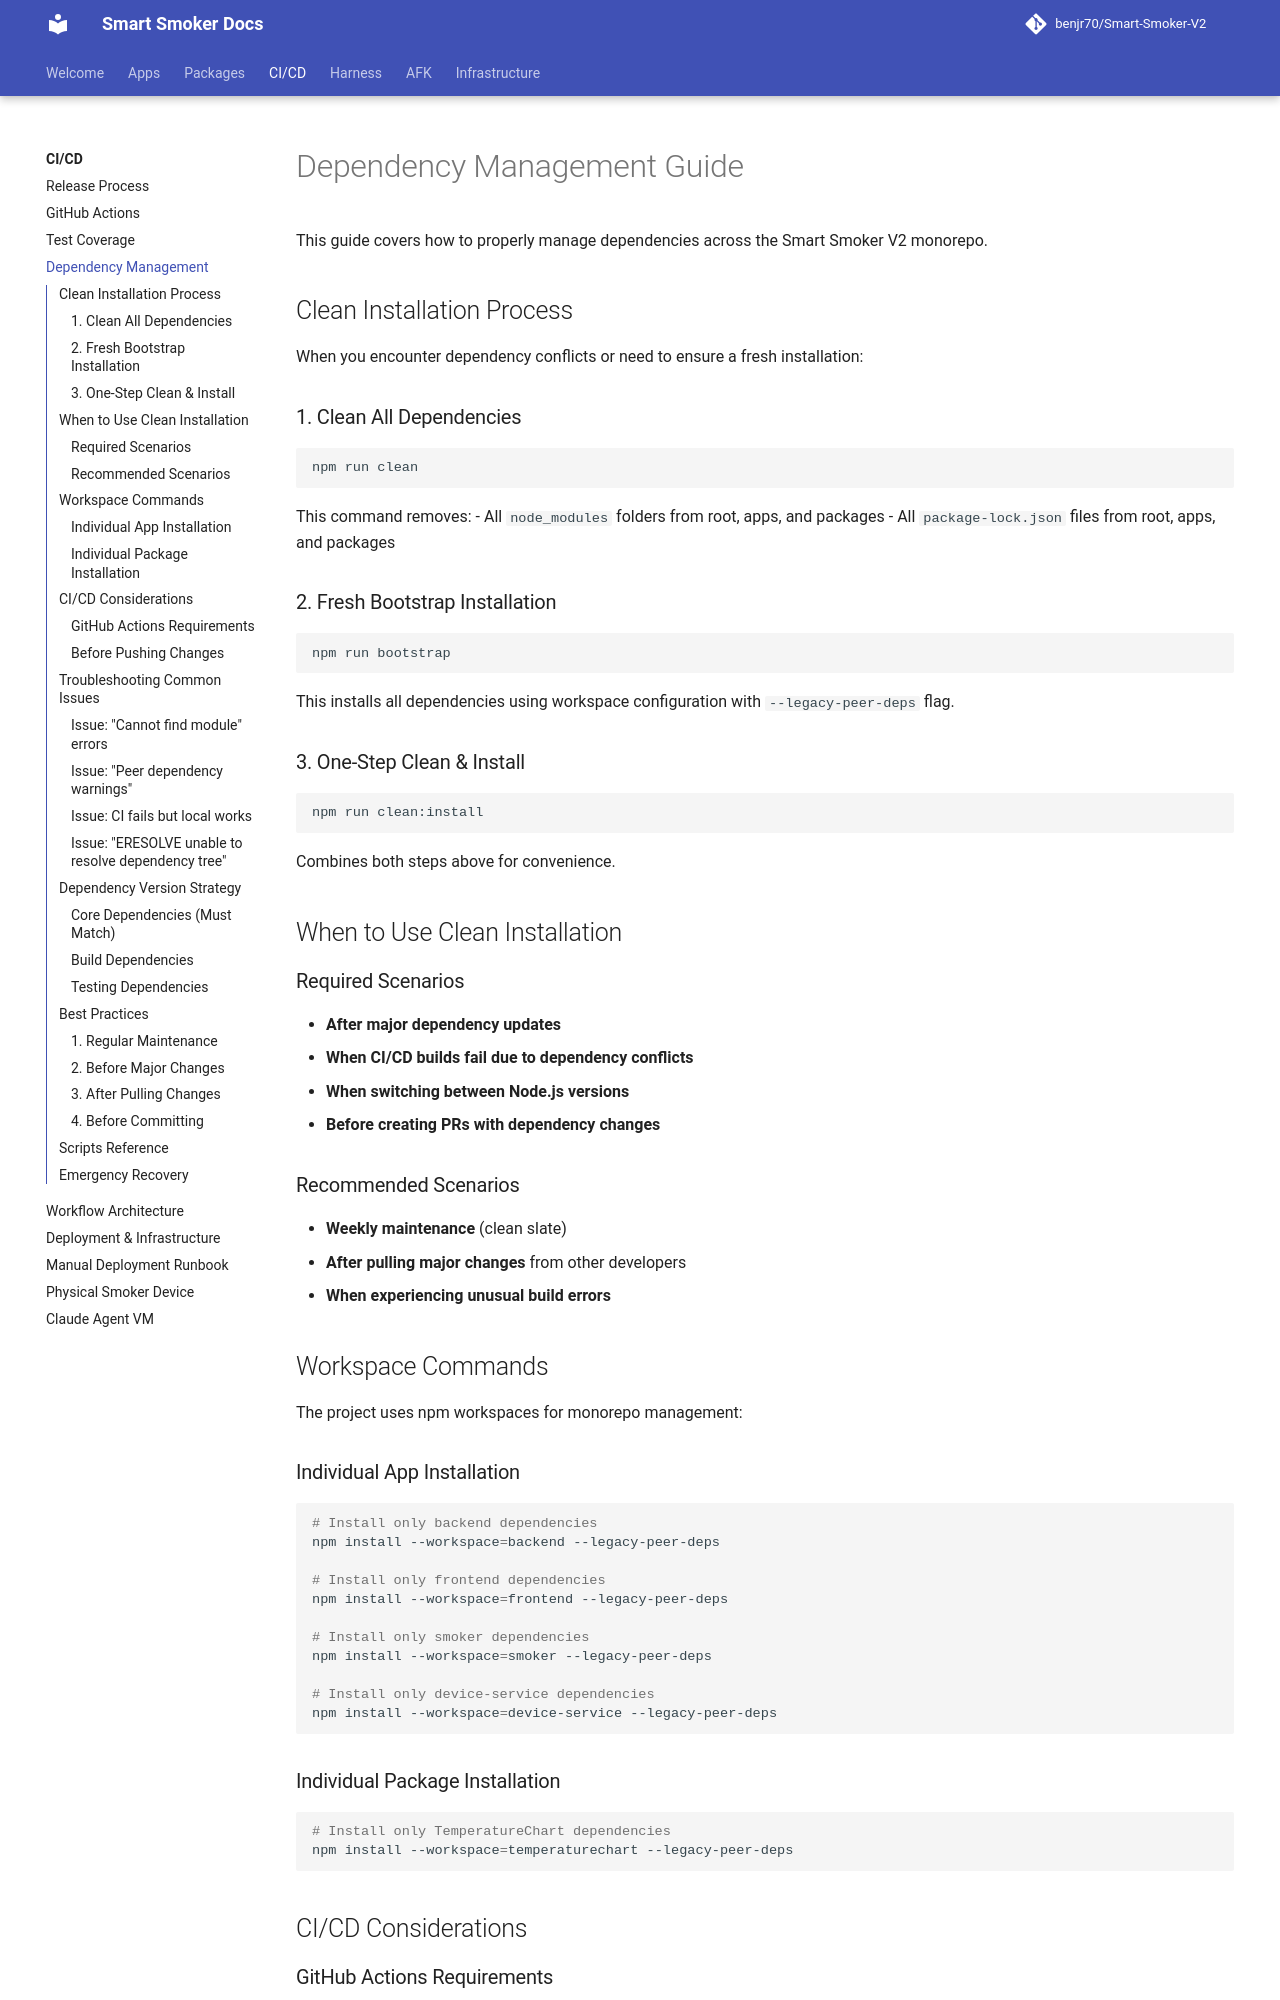

repository: benjr70/Smart-Smoker-V2 · page: CI-CD/dependency-management/index.html · generator: mkdocs

# Dependency Management Guide

This guide covers how to properly manage dependencies across the Smart Smoker V2 monorepo.

## Clean Installation Process

When you encounter dependency conflicts or need to ensure a fresh installation:

### 1. Clean All Dependencies
```bash
npm run clean
```

This command removes:
- All `node_modules` folders from root, apps, and packages
- All `package-lock.json` files from root, apps, and packages

### 2. Fresh Bootstrap Installation
```bash
npm run bootstrap
```

This installs all dependencies using workspace configuration with `--legacy-peer-deps` flag.

### 3. One-Step Clean & Install
```bash
npm run clean:install
```

Combines both steps above for convenience.

## When to Use Clean Installation

### Required Scenarios
- **After major dependency updates**
- **When CI/CD builds fail due to dependency conflicts**
- **When switching between Node.js versions**
- **Before creating PRs with dependency changes**

### Recommended Scenarios
- **Weekly maintenance** (clean slate)
- **After pulling major changes** from other developers
- **When experiencing unusual build errors**

## Workspace Commands

The project uses npm workspaces for monorepo management:

### Individual App Installation
```bash
# Install only backend dependencies
npm install --workspace=backend --legacy-peer-deps

# Install only frontend dependencies  
npm install --workspace=frontend --legacy-peer-deps

# Install only smoker dependencies
npm install --workspace=smoker --legacy-peer-deps

# Install only device-service dependencies
npm install --workspace=device-service --legacy-peer-deps
```

### Individual Package Installation
```bash
# Install only TemperatureChart dependencies
npm install --workspace=temperaturechart --legacy-peer-deps
```

## CI/CD Considerations
